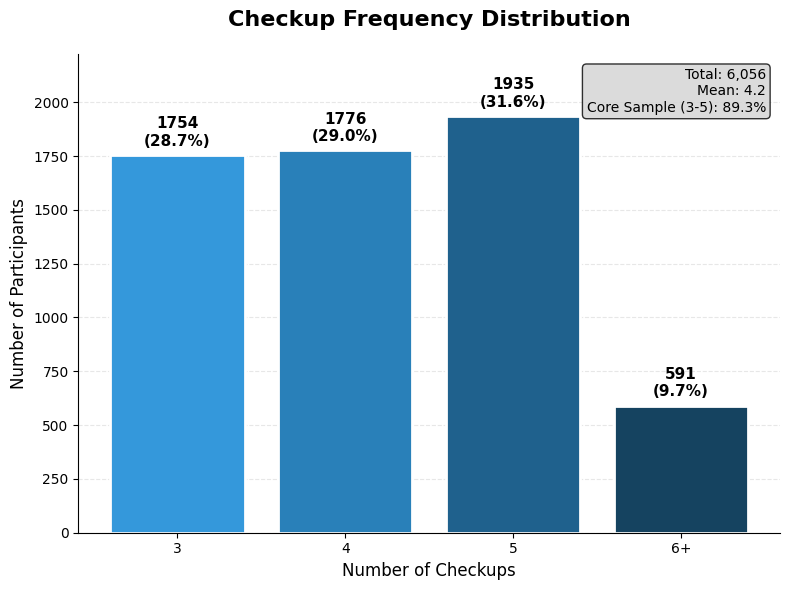

Here is the Python script that generated this plot:
"""
生成檢查次數分佈長條圖
輸出到 experiments 資料夾
"""

import matplotlib.pyplot as plt
import matplotlib
import os

# 設定字體，避免中文顯示問題
matplotlib.rcParams['font.family'] = ['DejaVu Sans']
matplotlib.rcParams['axes.unicode_minus'] = False

# 資料
checkup_counts = ['3', '4', '5', '6+']
people_counts = [1754, 1776, 1935, 591]
percentages = [28.7, 29.0, 31.6, 9.7]

# 創建圖形
fig, ax = plt.subplots(figsize=(8, 6))

# 顏色設定 - 使用漸層藍色
colors = ['#3498db', '#2980b9', '#1f618d', '#154360']

# 繪製長條圖
bars = ax.bar(checkup_counts, people_counts, color=colors, edgecolor='white', linewidth=2)

# 在每個長條上方添加數值標籤
for bar, count, pct in zip(bars, people_counts, percentages):
    height = bar.get_height()
    ax.text(bar.get_x() + bar.get_width()/2., height + 30,
            f'{count}\n({pct}%)',
            ha='center', va='bottom', fontsize=11, fontweight='bold')

# 設定標題和標籤
ax.set_title('Checkup Frequency Distribution', fontsize=16, fontweight='bold', pad=20)
ax.set_xlabel('Number of Checkups', fontsize=12)
ax.set_ylabel('Number of Participants', fontsize=12)

# 設定y軸範圍
ax.set_ylim(0, max(people_counts) * 1.15)

# 添加格線
ax.yaxis.grid(True, linestyle='--', alpha=0.3)
ax.set_axisbelow(True)

# 添加統計資訊文字框
stats_text = 'Total: 6,056\nMean: 4.2\nCore Sample (3-5): 89.3%'
ax.text(0.98, 0.97, stats_text,
        transform=ax.transAxes,
        fontsize=10,
        verticalalignment='top',
        horizontalalignment='right',
        bbox=dict(boxstyle='round', facecolor='lightgray', alpha=0.8))

# 移除上方和右方的邊框
ax.spines['top'].set_visible(False)
ax.spines['right'].set_visible(False)

# 調整布局
plt.tight_layout()

# 確保目錄存在
output_dir = 'd:/Personal/Project/RiskPrediction-3H/docs/experiments/figures'
os.makedirs(output_dir, exist_ok=True)

# 儲存圖片
output_path = os.path.join(output_dir, 'checkup_distribution.png')
plt.savefig(output_path, dpi=150, bbox_inches='tight', facecolor='white')
print(f"Chart saved to: {output_path}")

# 關閉圖形以釋放記憶體
plt.close()

print("Successfully generated checkup distribution chart!")
